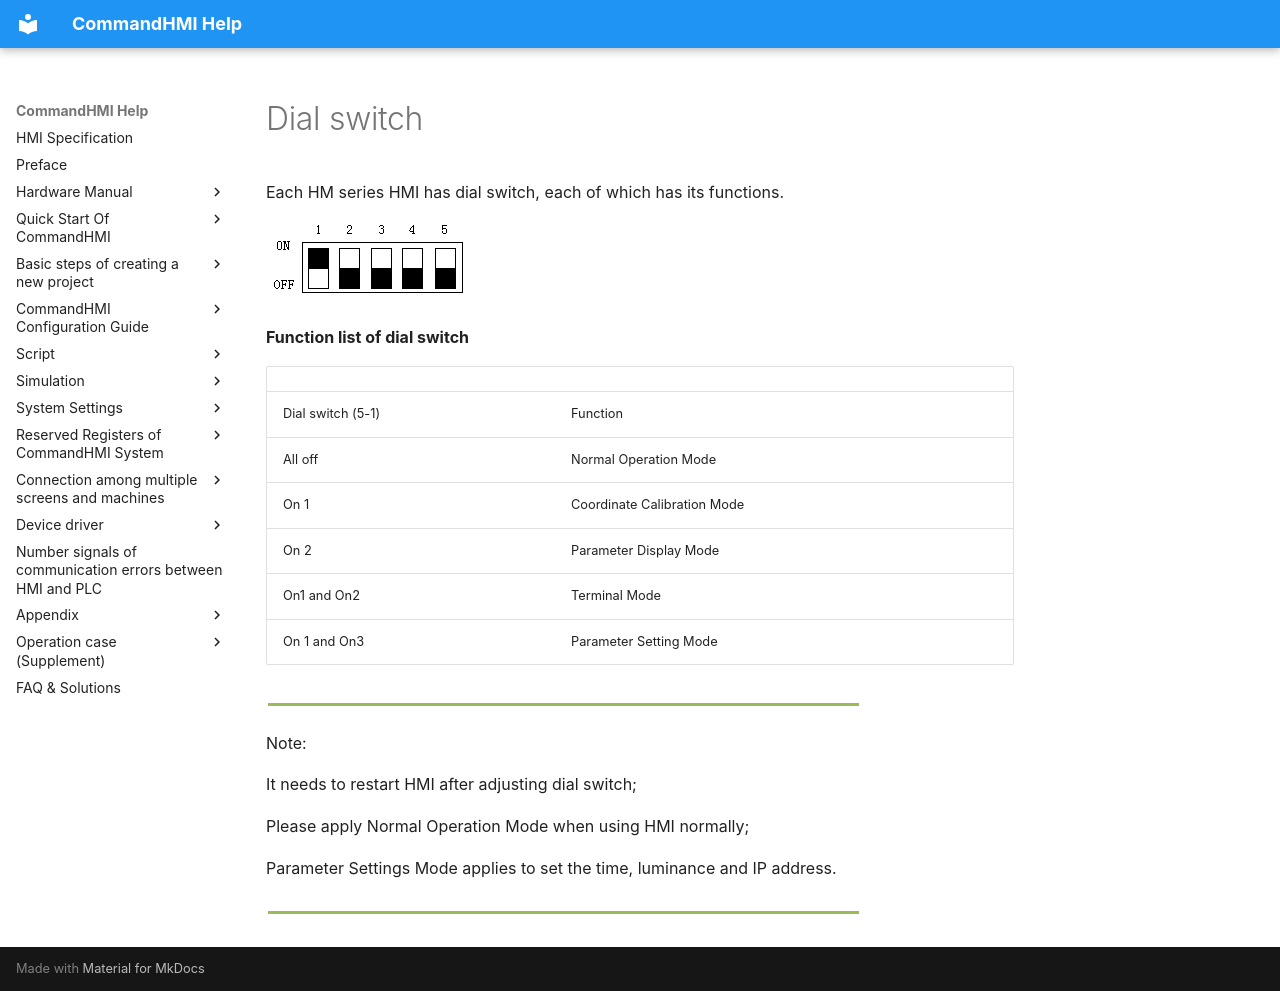

repository: AceAutomation/commandhmi-aide · page: en/appendix/dip_switch.html · generator: mkdocs

# Dial switch

Each HM series HMI has dial switch, each of which has its functions.

<img src="dip_switch.files/image004.gif" width="212" />

**Function list of dial switch**

|                   |                             |
|-------------------|-----------------------------|
| Dial switch (5-1) | Function                    |
| All off           | Normal Operation Mode       |
| On 1              | Coordinate Calibration Mode |
| On 2              | Parameter Display Mode      |
| On1 and On2       | Terminal Mode               |
| On 1 and On3      | Parameter Setting Mode      |

<img src="dip_switch.files/image005.gif" width="595" />

Note:

It needs to restart HMI after adjusting dial switch;

Please apply Normal Operation Mode when using HMI normally;

Parameter Settings Mode applies to set the time, luminance and IP address.

<img src="dip_switch.files/image005.gif" width="595" />
